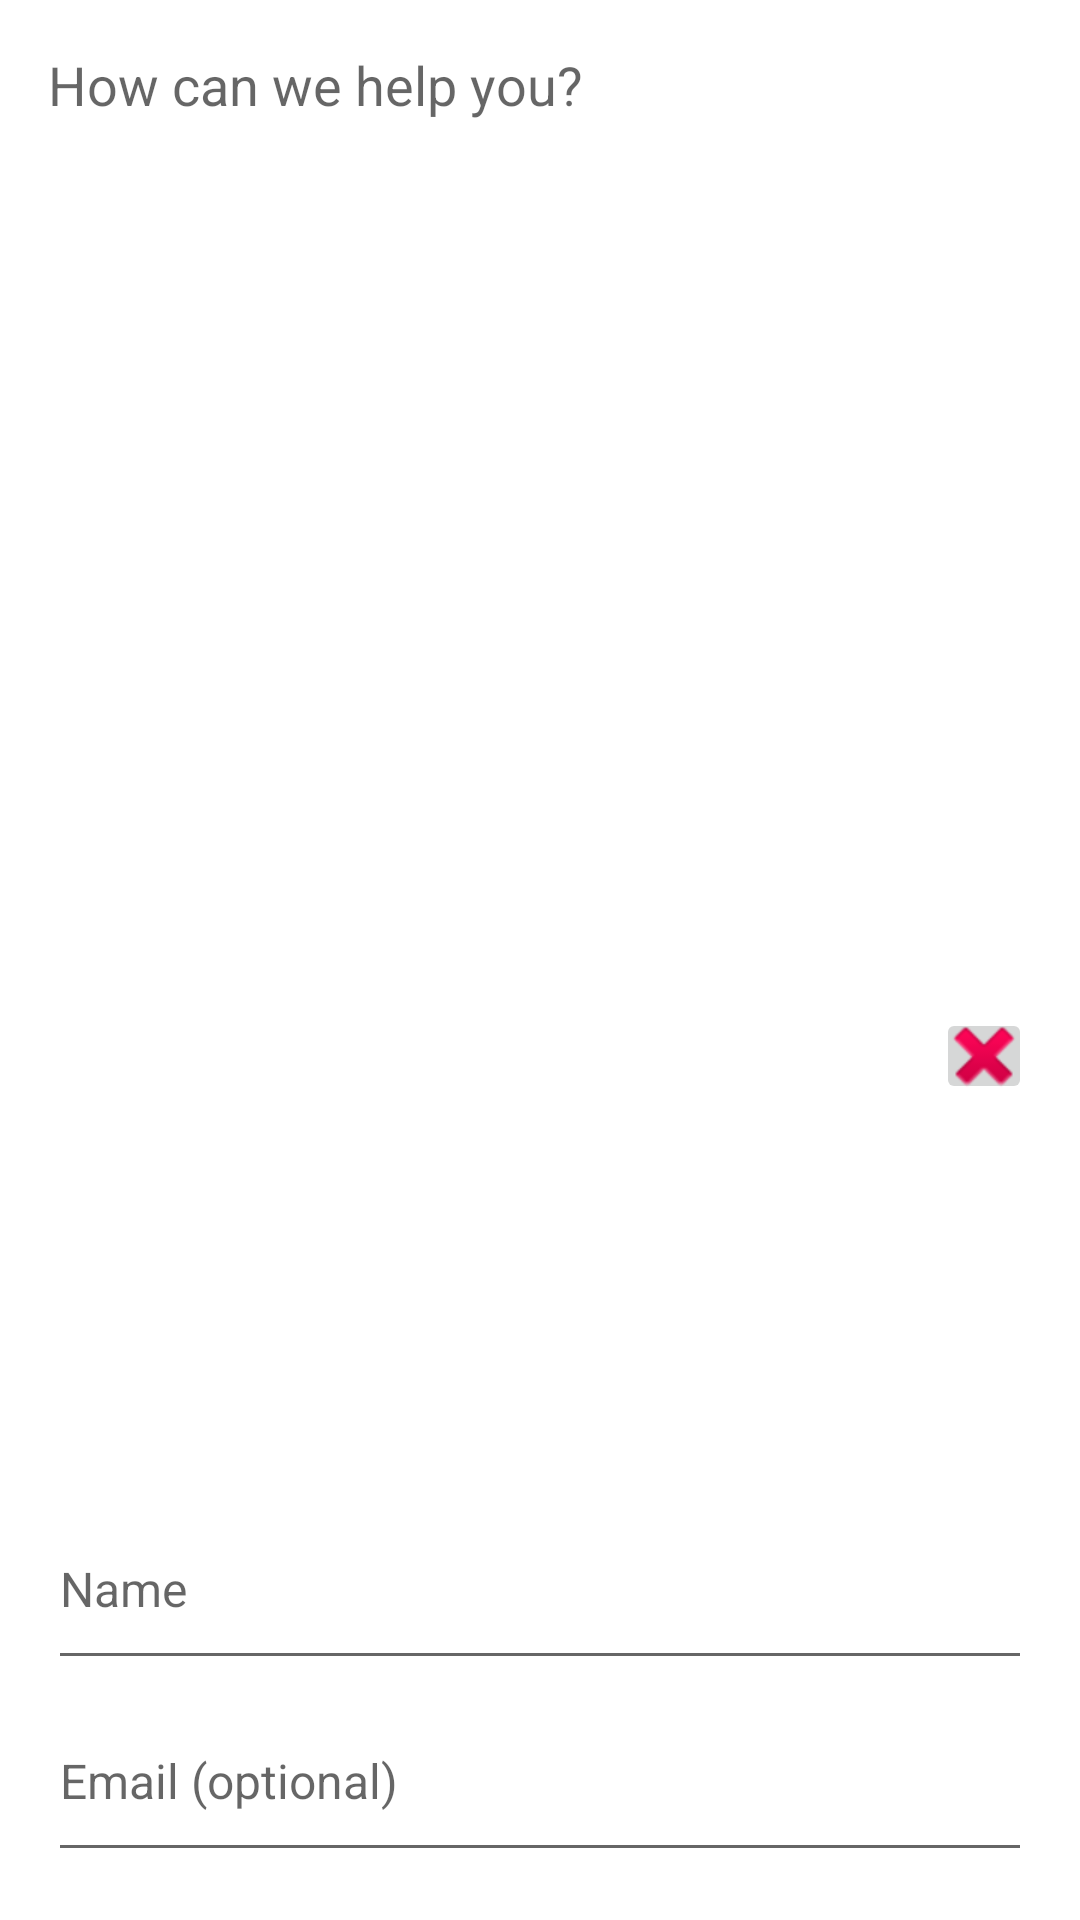

Layout XML and referenced resources for this Android screen:
<!-- AndroidManifest.xml: application theme AppTheme -->
<!-- res/layout/ml_hc_fragment_new_message.xml -->
<?xml version="1.0" encoding="utf-8"?>
<LinearLayout xmlns:android="http://schemas.android.com/apk/res/android"
    android:layout_width="match_parent"
    android:layout_height="match_parent"
    android:background="#FFFFFF"
    android:orientation="vertical"
    android:padding="16dp" >

    <LinearLayout
        android:layout_width="match_parent"
        android:layout_height="match_parent"
        android:layout_weight="1" >

        <EditText
            android:id="@+id/ml_edTitle"
            android:layout_width="match_parent"
            android:layout_height="wrap_content"
            android:background="@null"
            android:gravity="top"
            android:hint="@string/ml_hc_hint_new_message"
            android:inputType="none" />
    </LinearLayout>

    <RelativeLayout
        android:id="@+id/ml_imageContainer"
        android:layout_width="match_parent"
        android:layout_height="160dp" >

        <ImageView
            android:id="@+id/ml_ivImage"
            android:layout_width="160dp"
            android:layout_height="160dp"
            android:layout_alignParentBottom="true"
            android:layout_alignParentRight="true"
            android:layout_marginBottom="16dp"
            android:scaleType="centerCrop" />

        <ImageButton
            android:id="@+id/ml_ivDelete"
            android:layout_width="32dp"
            android:layout_height="32dp"
            android:layout_alignRight="@id/ml_ivImage"
            android:layout_alignTop="@id/ml_ivImage"
            android:scaleType="center"
            android:src="@android:drawable/ic_delete" />
    </RelativeLayout>

    <include layout="@layout/ml_hc_input_tools_register" />

</LinearLayout>
<!-- res/layout/ml_hc_input_tools_register.xml (included above) -->
<?xml version="1.0" encoding="utf-8"?>
<merge xmlns:android="http://schemas.android.com/apk/res/android" >

    <LinearLayout
        android:id="@+id/ml_input_registerContainer"
        android:layout_width="match_parent"
        android:layout_height="wrap_content"
        android:orientation="vertical" >

        <EditText
            android:id="@+id/ml_input_edName"
            style="@style/MLHelpCenter.Style.EditText"
            android:layout_width="match_parent"
            android:layout_height="@dimen/ml_hc_text_view_height"
            android:hint="@string/ml_hc_btnName"
            android:imeOptions="actionNext" />

        <EditText
            android:id="@+id/ml_input_edEmail"
            style="@style/MLHelpCenter.Style.EditText"
            android:layout_width="match_parent"
            android:layout_height="@dimen/ml_hc_text_view_height"
            android:hint="@string/ml_hc_email"
            android:inputType="textEmailAddress" />
    </LinearLayout>

</merge>
<!-- resources referenced by this layout -->
<resources>
  <dimen name="ml_hc_text_view_height">64dp</dimen>
  <string name="ml_hc_btnName">Name</string>
  <string name="ml_hc_email">Email (optional)</string>
  <string name="ml_hc_hint_new_message">How can we help you?</string>
  <style name="MLHelpCenter.Style.EditText">
          <item name="android:singleLine">true</item>
          <item name="android:textSize">@dimen/ml_hc_default_text_size</item>
      </style>
  <style name="AppTheme" parent="Theme.AppCompat.Light.DarkActionBar">
          
          <item name="colorPrimary">@color/colorPrimary</item>
          <item name="colorPrimaryDark">@color/colorPrimaryDark</item>
          <item name="colorAccent">@color/colorAccent</item>
  
          <item name="windowActionBar">false</item>
          <item name="windowNoTitle">true</item>
          <item name="android:windowBackground">@android:color/transparent</item>
      </style>
  <dimen name="ml_hc_default_text_size">16sp</dimen>
  <color name="colorPrimary">#2196F3</color>
  <color name="colorPrimaryDark">#1976D2</color>
  <color name="colorAccent">#FF4081</color>
</resources>
